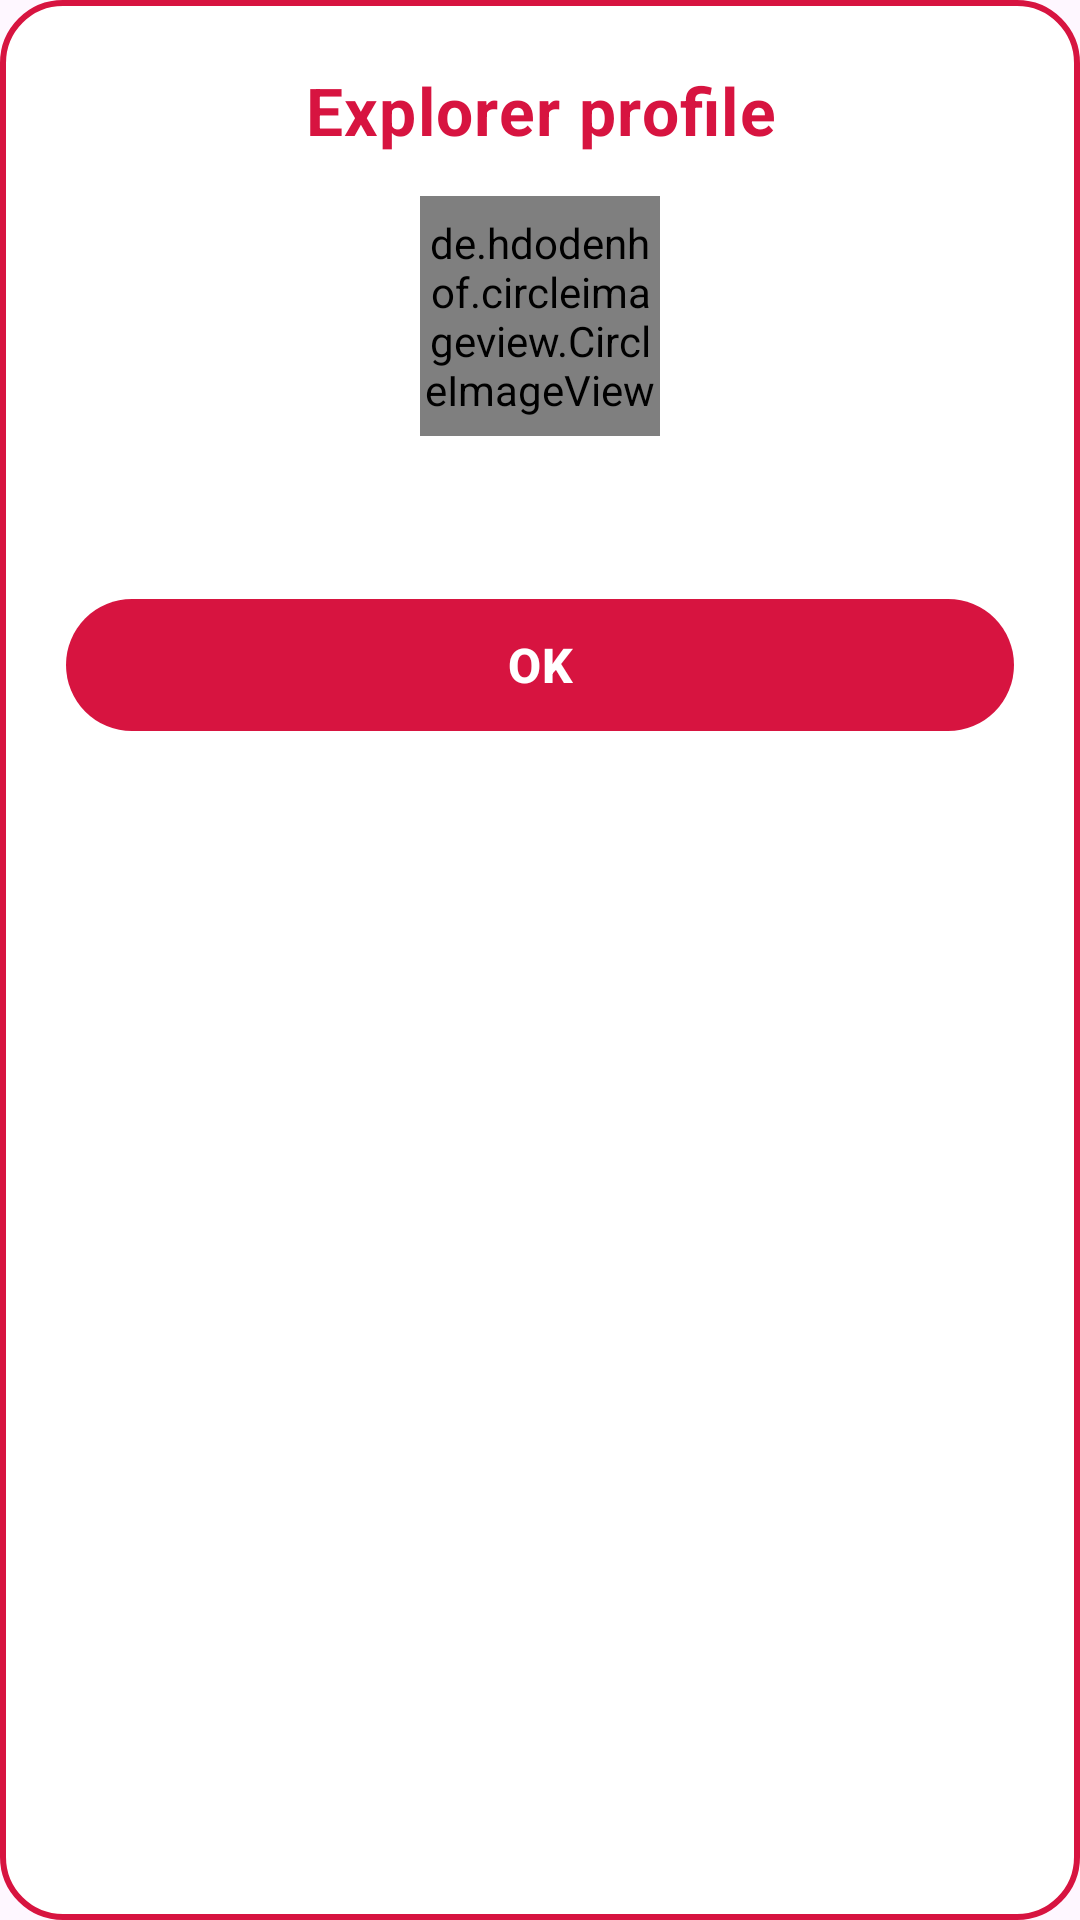

Layout XML and referenced resources for this Android screen:
<!-- AndroidManifest.xml: application theme Theme.TreasureHuntApplication -->
<!-- res/layout/dialog_public_player.xml -->
<?xml version="1.0" encoding="utf-8"?>
<LinearLayout xmlns:android="http://schemas.android.com/apk/res/android"
    xmlns:app="http://schemas.android.com/apk/res-auto"
    android:layout_width="match_parent"
    android:layout_height="wrap_content"
    android:maxWidth="400dp"
    android:background="@drawable/bg_tutorial_dialog"
    android:gravity="center_horizontal"
    android:orientation="vertical"
    android:padding="22dp">

    <TextView
        android:id="@+id/publicPlayerTitle"
        android:layout_width="match_parent"
        android:layout_height="wrap_content"
        android:gravity="center"
        android:letterSpacing="0.02"
        android:text="@string/public_player_dialog_title"
        android:textColor="@color/ntuRed"
        android:textSize="22sp"
        android:textStyle="bold" />

    <de.hdodenhof.circleimageview.CircleImageView
        android:id="@+id/publicPlayerAvatar"
        android:layout_width="80dp"
        android:layout_height="80dp"
        android:layout_marginTop="14dp"
        android:scaleType="centerCrop"
        android:src="@drawable/baseline_person_24"
        app:civ_border_color="@color/ntuRed"
        app:civ_border_width="2dp" />

    <ScrollView
        android:layout_width="match_parent"
        android:layout_height="wrap_content"
        android:layout_marginTop="12dp"
        android:fadeScrollbars="false"
        android:maxHeight="280dp"
        android:overScrollMode="ifContentScrolls"
        android:scrollbars="vertical">

        <TextView
            android:id="@+id/publicPlayerBody"
            android:layout_width="match_parent"
            android:layout_height="wrap_content"
            android:lineSpacingMultiplier="1.25"
            android:textColor="@color/darkgrey"
            android:textSize="15sp" />
    </ScrollView>

    <com.google.android.material.button.MaterialButton
        android:id="@+id/publicPlayerOk"
        style="@style/Widget.Material3.Button"
        android:layout_width="match_parent"
        android:layout_height="wrap_content"
        android:layout_marginTop="18dp"
        android:minHeight="52dp"
        android:text="@string/achievement_dialog_ok"
        android:textAllCaps="false"
        android:textColor="@color/white"
        android:textSize="16sp"
        android:textStyle="bold"
        app:backgroundTint="@color/ntuRed"
        app:cornerRadius="28dp" />
</LinearLayout>
<!-- resources referenced by this layout -->
<resources>
  <color name="darkgrey">#404040</color>
  <color name="ntuRed">#D71440</color>
  <color name="white">#FFFFFFFF</color>
  <!-- drawable bg_tutorial_dialog (drawable) -->
  <?xml version="1.0" encoding="utf-8"?>
  <shape xmlns:android="http://schemas.android.com/apk/res/android"
      android:shape="rectangle">
      <solid android:color="@color/white" />
      <corners android:radius="20dp" />
      <stroke
          android:width="2dp"
          android:color="@color/ntuRed" />
  </shape>
  <string name="achievement_dialog_ok">OK</string>
  <string name="public_player_dialog_title">Explorer profile</string>
  <style name="Theme.TreasureHuntApplication" parent="Theme.Material3.DayNight.NoActionBar">
          <item name="materialAlertDialogTheme">@style/ThemeOverlay.NTU.MaterialAlertDialog</item>
      </style>
  <style name="ThemeOverlay.NTU.MaterialAlertDialog" parent="ThemeOverlay.Material3.MaterialAlertDialog">
          <item name="colorPrimary">@color/ntuRed</item>
          <item name="colorOnPrimary">@color/white</item>
          <item name="colorSecondary">@color/ntu_header_gradient_start</item>
          <item name="android:colorBackground">@color/white</item>
          <item name="colorSurface">@color/white</item>
          <item name="colorOnSurface">@color/darkgrey</item>
          <item name="colorOnSurfaceVariant">@color/ntu_support_text_muted</item>
          <item name="shapeAppearanceMediumComponent">@style/ShapeAppearance.NTU.Dialog</item>
      </style>
  <color name="ntu_header_gradient_start">#3D2247</color>
  <color name="ntu_support_text_muted">#5C4E56</color>
  <style name="ShapeAppearance.NTU.Dialog" parent="ShapeAppearance.Material3.Corner.Medium">
          <item name="cornerSize">20dp</item>
      </style>
</resources>
